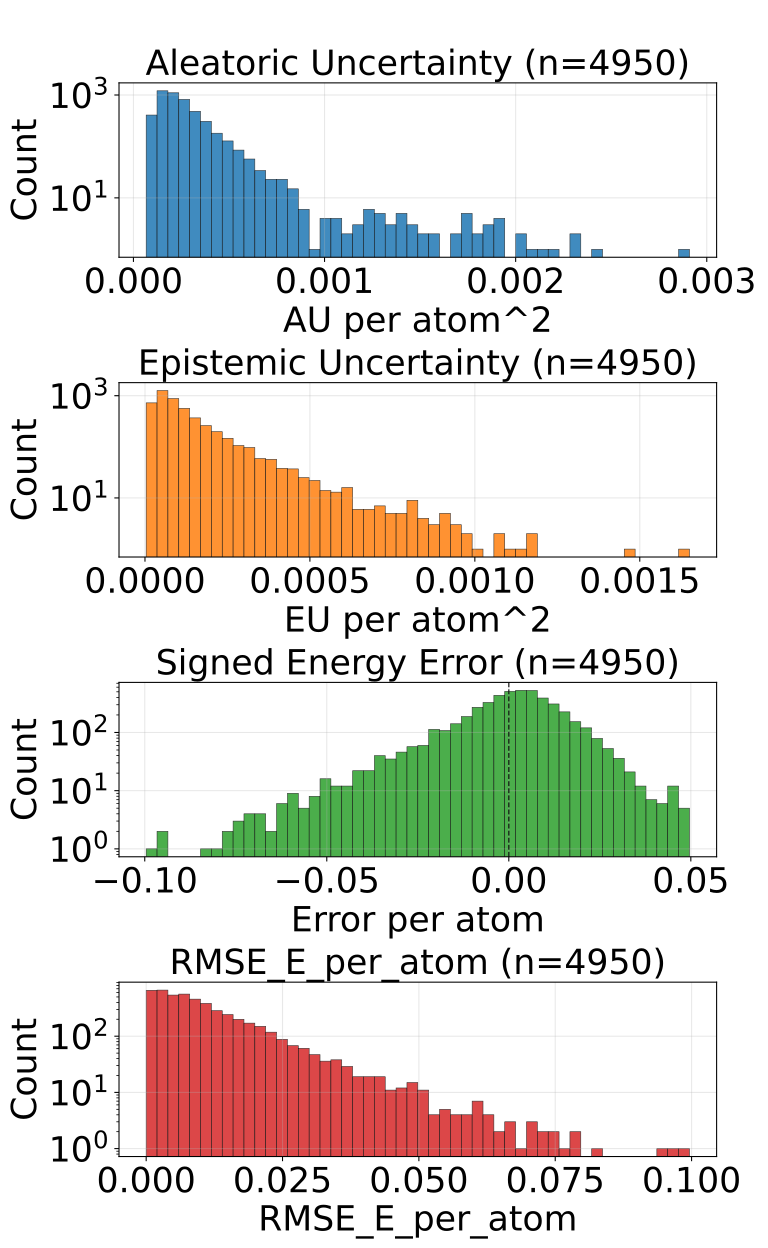

The table this chart was drawn from, first rows:
config_index, num_atoms, ref_energy, pred_energy, error, sq_error, rmse_e_atom, aleatoric_var, epistemic_var, total_var
0, 20.0, -525.9, -525.9, -0.002625, 6.888061761856079e-06, 0.002625, 0.000165, 2.8827600544900633e-05, 0.0001938
1, 22.0, -613.4, -613.4, -0.003418, 1.1682510375976562e-05, 0.003418, 0.000157, 8.098575926851481e-05, 0.000238
2, 24.0, -732.7, -732.7, -0.01208, 0.000146, 0.01208, 0.0001667, 1.1206231647520326e-05, 0.0001779
3, 21.0, -598.2, -598.2, 0.01105, 0.000122, 0.01105, 0.0001876, 5.250144749879837e-05, 0.0002401
4, 22.0, -664, -664, 0.003784, 1.4320015907287598e-05, 0.003784, 0.0001455, 9.466391202295199e-05, 0.0002402
5, 23.0, -724.1, -724.1, 0.001831, 3.3527612686157227e-06, 0.001831, 0.0001387, 3.7631205486832187e-05, 0.0001763
6, 23.0, -724, -724, 0.001526, 2.3283064365386963e-06, 0.001526, 0.0001325, 6.136055890237913e-05, 0.0001938
7, 22.0, -546.5, -546.5, 0.001282, 1.642853021621704e-06, 0.001282, 0.000149, 3.423504676902667e-05, 0.0001832
8, 24.0, -671.4, -671.4, 0.004639, 2.1517276763916016e-05, 0.004639, 0.000154, 1.8492526578484103e-05, 0.0001725
9, 24.0, -625, -625, -0.001343, 1.8030405044555664e-06, 0.001343, 0.0001489, 1.9354372852831148e-05, 0.0001682
10, 24.0, -624.9, -624.9, 0.0005493, 3.0174851417541504e-07, 0.0005493, 0.0001299, 4.316530976211652e-05, 0.0001731
11, 24.0, -563.6, -563.7, -0.02881, 0.0008299, 0.02881, 0.0001382, 6.682499952148646e-05, 0.000205
12, 25.0, -622.9, -622.9, 0.003235, 1.0464340448379517e-05, 0.003235, 0.000136, 7.146187272155657e-05, 0.0002075
13, 25.0, -622.9, -622.9, 0.003418, 1.1682510375976562e-05, 0.003418, 0.0001657, 5.057565795141272e-05, 0.0002163
14, 27.0, -686.9, -686.9, -0.00824, 6.789341568946838e-05, 0.00824, 0.000133, 3.400128480279818e-05, 0.000167
15, 23.0, -547.6, -547.6, -6.103515625e-05, 3.725290298461914e-09, 6.103515625e-05, 0.0001452, 4.350617382442579e-05, 0.0001887
16, 23.0, -547.6, -547.6, 0.003235, 1.0464340448379517e-05, 0.003235, 0.0001865, 7.164385169744492e-05, 0.0002582
17, 24.0, -610, -610, 0.004578, 2.0954757928848267e-05, 0.004578, 0.0001299, 2.172645145037677e-05, 0.0001517
18, 25.0, -667.5, -667.5, 0.004089, 1.6722828149795532e-05, 0.004089, 0.0001225, 3.440026193857193e-05, 0.0001569
19, 26.0, -621, -621, 0.006287, 3.9521604776382446e-05, 0.006287, 0.0001678, 2.719983422139194e-05, 0.000195
20, 27.0, -673.8, -673.8, 0.003479, 1.2103468179702759e-05, 0.003479, 0.000138, 8.867122232913971e-06, 0.0001469
21, 26.0, -578.1, -578.1, 0.01031, 0.0001064, 0.01031, 0.0001786, 2.9359012842178345e-05, 0.000208
22, 27.0, -632.4, -632.4, -0.01013, 0.0001027, 0.01013, 0.0001739, 2.8886832296848297e-05, 0.0002028
23, 26.0, -521.6, -521.6, 0.006104, 3.725290298461914e-05, 0.006104, 0.0001249, 2.132933514076285e-05, 0.0001463
24, 27.0, -577.9, -577.9, -0.001892, 3.5800039768218994e-06, 0.001892, 0.0001561, 4.866383824264631e-05, 0.0002048
25, 28.0, -590.6, -590.6, -0.0002441, 5.960464477539063e-08, 0.0002441, 0.0001359, 3.3423675631638616e-05, 0.0001693
26, 28.0, -590.6, -590.6, -0.009766, 9.5367431640625e-05, 0.009766, 0.0001475, 3.8443504308816046e-05, 0.000186
27, 33.0, -811.1, -811.1, 0.01147, 0.0001317, 0.01147, 0.0001262, 4.604309651767835e-05, 0.0001722
28, 26.0, -564.4, -564.4, -0.009033, 8.159875869750977e-05, 0.009033, 0.0001007, 3.957152512157336e-05, 0.0001403
29, 27.0, -523.5, -523.5, 0.006836, 4.673004150390625e-05, 0.006836, 0.0001378, 8.491221524309367e-05, 0.0002227
30, 29.0, -628.4, -628.4, -0.002441, 5.9604644775390625e-06, 0.002441, 0.0001199, 3.7530622648773715e-05, 0.0001575
31, 28.0, -538, -538, 0.007324, 5.364418029785156e-05, 0.007324, 0.0001264, 8.704271021997556e-05, 0.0002134
32, 29.0, -590, -590, 0.009155, 8.381903171539307e-05, 0.009155, 0.0001815, 3.281403405708261e-05, 0.0002143
33, 26.0, -408.3, -408.3, 0.0007629, 5.820766091346741e-07, 0.0007629, 0.0001762, 3.635282700997777e-05, 0.0002125
34, 26.0, -408.3, -408.3, -0.01004, 0.0001008, 0.01004, 0.0001928, 4.2146257328568026e-05, 0.000235
35, 28.0, -485.5, -485.4, 0.009705, 9.417906403541565e-05, 0.009705, 0.0001719, 4.298263229429722e-05, 0.0002148
36, 28.0, -485.5, -485.5, 0.001434, 2.057291567325592e-06, 0.001434, 0.0001294, 4.5285931264515966e-05, 0.0001747
37, 28.0, -485.4, -485.4, -0.01395, 0.0001945, 0.01395, 0.0001146, 3.567072417354211e-05, 0.0001503
38, 28.0, -485.5, -485.5, 0.004547, 2.067629247903824e-05, 0.004547, 0.0001338, 4.914607779937796e-05, 0.0001829
39, 29.0, -539.2, -539.2, -0.009949, 9.89772379398346e-05, 0.009949, 0.0001154, 7.172972254920751e-05, 0.0001871
40, 29.0, -539.2, -539.2, -0.004456, 1.985207200050354e-05, 0.004456, 0.0001051, 4.4797918235417455e-05, 0.0001499
41, 33.0, -721.9, -721.9, -0.006714, 4.507601261138916e-05, 0.006714, 0.0001097, 2.6581063139019534e-05, 0.0001362
42, 33.0, -721.9, -721.9, -0.01727, 0.0002984, 0.01727, 9.945223428076133e-05, 6.33392482995987e-05, 0.0001628
43, 35.0, -797.6, -797.6, 0.008972, 8.04997980594635e-05, 0.008972, 9.795511141419411e-05, 4.2592546378728e-05, 0.0001405
44, 30.0, -552.4, -552.4, 0.00354, 1.2531876564025879e-05, 0.00354, 0.0001238, 5.644429620588198e-05, 0.0001802
45, 34.0, -728, -728, -0.001526, 2.3283064365386963e-06, 0.001526, 0.0001068, 2.4281815058202483e-05, 0.0001311
46, 34.0, -728, -728, 0.001892, 3.5800039768218994e-06, 0.001892, 0.0001073, 1.1002644896507263e-05, 0.0001183
47, 27.0, -468.9, -468.9, -0.00296, 8.762814104557037e-06, 0.00296, 0.0001559, 1.7934851712197997e-05, 0.0001738
48, 28.0, -525.2, -525.2, -0.007446, 5.544722080230713e-05, 0.007446, 0.0001033, 3.167726026731543e-05, 0.000135
49, 28.0, -525.3, -525.3, -0.001526, 2.3283064365386963e-06, 0.001526, 0.0001176, 5.5125168728409335e-05, 0.0001728
50, 28.0, -432.9, -432.9, 0.003021, 9.127892553806305e-06, 0.003021, 0.000126, 4.6437511628028005e-05, 0.0001725
51, 29.0, -488.5, -488.5, -0.0005798, 3.3620744943618774e-07, 0.0005798, 9.621394565328956e-05, 5.4685726354364306e-05, 0.0001509
52, 30.0, -540.4, -540.4, 0.01587, 0.0002518, 0.01587, 0.0001664, 3.662519156932831e-05, 0.0002031
53, 34.0, -684.8, -684.8, 0.003723, 1.3861805200576782e-05, 0.003723, 9.808172762859613e-05, 1.0309182471246459e-05, 0.0001084
54, 34.0, -684.8, -684.8, 0.0, 0.0, 0.0, 0.000104, 2.121068609994836e-05, 0.0001252
55, 36.0, -760.4, -760.4, -0.002686, 7.212162017822266e-06, 0.002686, 0.0001103, 1.760106533765793e-05, 0.0001279
56, 36.0, -760.4, -760.4, 0.00708, 5.0127506256103516e-05, 0.00708, 8.85554836713709e-05, 2.920161932706833e-05, 0.0001178
57, 30.0, -454.2, -454.2, -0.0003357, 1.126900315284729e-07, 0.0003357, 0.0001504, 9.335931099485606e-05, 0.0002438
58, 35.0, -681.6, -681.6, 0.0008545, 7.301568984985352e-07, 0.0008545, 9.189462434733286e-05, 2.9846467441529967e-05, 0.0001217
59, 35.0, -681.6, -681.6, -0.0002441, 5.960464477539063e-08, 0.0002441, 9.040350414579734e-05, 2.7084537578048185e-05, 0.0001175
... 4,890 more rows
